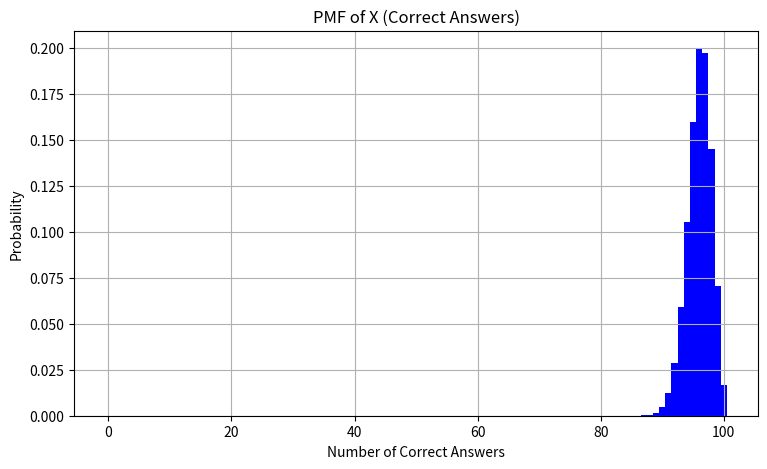

Reproduce this figure in Python. (Note: this script raises an exception after producing the figure.)
import numpy as np
import matplotlib.pyplot as plt
from scipy.stats import binom
from scipy.stats import erlang
from scipy.integrate import quad


def fac(n):
    if n == 0 or n == 1:
        return 1
    else:
        result = 1
        for i in range(2, n + 1):
            result *= i
        return result

def comb(n, r):
    return fac(n) // (fac(r) * fac(n - r))
def pc(t):
    return 0.6 + (2 * t - 40) / 1000

def pw(t):
    return 0.2 + (30 - t) / 1000

def pb(t):
    return 1 - (pc(t) + pw(t))
def pmf(k, n, p):
    return comb(n, k) * (p ** k) * ((1 - p) ** (n - k))



num_questions = 100
time_full = 200  
p_correct = pc(time_full)
p_wrong = pw(time_full)
p_blank = pb(time_full)


x_values = np.arange(num_questions+1)
px = [pmf(k, num_questions, p_correct) for k in range(num_questions + 1)]
py = [pmf(k, num_questions, p_wrong) for k in range(num_questions + 1)]
pz = [pmf(k, num_questions, p_blank) for k in range(num_questions + 1)]


plt.figure(figsize=(30, 5))


plt.subplot(1, 3, 1)
plt.bar(x_values, px, width=1, label='Correct Answer Probability ($P_c$)', color='blue')
plt.title('PMF of X (Correct Answers)')
plt.xlabel('Number of Correct Answers')
plt.ylabel('Probability')
plt.grid(True)
plt.savefig('c:/Users/<user>/OneDrive/Masaüstü/pxpmf.png')
plt.show()
# PMF of Y
plt.subplot(1, 3, 2)
plt.bar(x_values, py, width=1, label='Wrong Answer Probability ($P_w$)', color='red')
plt.title('PMF of Y (Wrong Answers)')
plt.xlabel('Number of Wrong Answers')
plt.grid(True)
plt.savefig('c:/Users/<user>/OneDrive/Masaüstü/pypmf.png')
plt.show()

# PMF of Z
plt.subplot(1, 3, 3)
plt.bar(x_values, pz, width=1, label='Blank Answer Probability ($P_b$)', color='green')
plt.title('PMF of Z (Blank Answers)')
plt.xlabel('Number of Blank Answers')
plt.grid(True)
plt.savefig('c:/Users/<user>/OneDrive/Masaüstü/pzpmf.png')
plt.show()


#px_filename = 'c:/Users/<user>/OneDrive/Masaüstü/pxpmf.png'
#py_filename = 'c:/Users/<user>/OneDrive/Masaüstü/pypmf.png'
#pz_filename = 'c:/Users/<user>/OneDrive/Masaüstü/pzpmf.png'
#plt.savefig(px_filename)
#plt.savefig(py_filename)
#plt.savefig(pz_filename)




def get_net_points(correct, wrong):
    
    net_correct = correct - (wrong / 4)
    
    net_correct = max(net_correct, 0)
   
    return net_correct * 5





# Kullanıcıdan M değerini alma
M = int(input("Enter the value of M (between 0 and 500): "))

# M değerinin mümkün olup olmadığını kontrol etme
probability_more_than_M = 0

# Calculate the probability for all possible distributions of correct and wrong answers
for correct in range(num_questions + 1):
    for wrong in range(num_questions - correct + 1):
        net_p = get_net_points(correct, wrong)
        if net_p > M:
            prob = (comb(num_questions, correct) *
                    comb(num_questions - correct, wrong) *
                    (p_correct ** correct) *
                    (p_wrong ** wrong) *
                    (p_blank ** (num_questions - correct - wrong)))
            probability_more_than_M += prob

print(probability_more_than_M)
net_correct_needed = 40
current_net_correct = 20 - 7 / 4  

questions_left = num_questions - (20 + 7 + 4)


s = 0  

for additional_correct in range(questions_left + 1):
     for additional_incorrect in range(questions_left- additional_correct + 1):
    
        net_correct = current_net_correct + additional_correct - additional_incorrect / 4
        if net_correct >= net_correct_needed:
       
            prob = (comb(questions_left, additional_correct) *comb(questions_left-additional_correct,additional_incorrect)*
                (pc(120) ** additional_correct) *
                (pw(120) ** (additional_incorrect))*(pb(120) ** (questions_left - additional_correct - additional_incorrect)))
            s += prob

print(s)
new_prob = 0
for correct in range(num_questions + 1):
    for wrong in range(num_questions - correct + 1):
        net_p = get_net_points(correct, wrong)
        if net_p > M and num_questions-correct-wrong>=8:
            prob = (comb(num_questions, correct) *
                    comb(num_questions - correct, wrong) *
                    (p_correct ** correct) *
                    (p_wrong ** wrong) *
                    (p_blank ** (num_questions - correct - wrong)))
            new_prob+= prob
if(new_prob != probability_more_than_M):
    print(new_prob)
break_time_phase1 = 4  # 4-minute break before phase 2
break_time_phase2 = 6 
p_correct_phase1 = pc(200)
p_incorrect_phase1 = pw(200)
p_correct_phase2 = pc(156)
p_incorrect_phase2 =  pw(156)
p_correct_phase3 = pc(110)
p_incorrect_phase3 = pw(110)
p_blank_phase1 = pb(200)
p_blank_phase2 = pb(156)
p_blank_phase3 = pb(110)
#print(comb(20, 10) * comb(10, 5) *(p_correct_phase1 ** 10) * ((p_incorrect_phase1) ** (5)*(p_blank_phase1)**(5)))
#print((comb(30, 10) * comb(20, 15) * (p_correct_phase2 ** 10) * ((p_incorrect_phase2) ** (15)*(p_blank_phase2)**(5))))
#print( (comb(50, 25) * comb(25, 15) * (p_correct_phase3 ** 25) * ((p_incorrect_phase3) ** (15)*(p_blank_phase3)**(10))))


def calculate_probability_less_than_300(p_correct_phase1, p_correct_phase2, p_correct_phase3, break_time_phase1, break_time_phase2):
    total_probability = 0
    
    for correct_phase1 in range(21):  
        for correct_phase2 in range(31):  
            for correct_phase3 in range(51):  
                for incorrect_phase1 in range(21-correct_phase1):
                    for incorrect_phase2 in range(31-correct_phase2):
                        for incorrect_phase3 in range(51-correct_phase3):
                            total_points = get_net_points(correct_phase1, incorrect_phase1) + get_net_points(correct_phase2, incorrect_phase2) + get_net_points(correct_phase3, incorrect_phase3)
                            if total_points < 300:
                                prob_combination = (comb(20, correct_phase1) * comb(20 - correct_phase1, incorrect_phase1) * (p_correct_phase1 ** correct_phase1) * ((p_incorrect_phase1) ** (incorrect_phase1) * (p_blank_phase1) ** (20 - incorrect_phase1 - correct_phase1))) * \
                                                   (comb(30, correct_phase2) * comb(30 - correct_phase2, incorrect_phase2) * (p_correct_phase2 ** correct_phase2) * ((p_incorrect_phase2) ** (incorrect_phase2) * (p_blank_phase2) ** (30 - incorrect_phase2 - correct_phase2))) * \
                                                   (comb(50, correct_phase3) * comb(50 - correct_phase3, incorrect_phase3) * (p_correct_phase3 ** correct_phase3) * ((p_incorrect_phase3) ** (incorrect_phase3) * (p_blank_phase3) ** (50 - incorrect_phase3 - correct_phase3)))
                                total_probability += prob_combination
    
    return total_probability









probability_less_than_300 = calculate_probability_less_than_300(p_correct_phase1, p_correct_phase2, p_correct_phase3, break_time_phase1, break_time_phase2)
print(probability_less_than_300)
lam = 1/40

# 25 dakikadan uzun sürme olasılığı
prob_over_25 = np.exp(-lam * 25)
print("Probability that phase 1 lasts longer than 25 minutes:", prob_over_25)

# Simülasyon yaparak 1000 kere tekrarlayalım ve süreleri kaydedelim
durations = np.random.exponential(scale=40, size=1000)
counts_over_25 = (durations > 25).sum()
prob_simulated = counts_over_25 / 1000

# Sürelerin histogramını çiz
plt.hist(durations, bins=30, edgecolor='black')
plt.axvline(25, color='red', linestyle='dashed', linewidth=2)
plt.title('Count-Probability Histogram of Phase 1 Duration')
plt.xlabel('Duration (minutes)')
plt.ylabel('Count')

# Grafiği kaydet
plt.savefig('c:/Users/<user>/OneDrive/Masaüstü/countprob.png')
plt.show()

# Simüle edilen olasılığı yazdır
print("Simulated probability:", prob_simulated)
n = 2


prob_60_to_80, _ = quad(lambda x: erlang.pdf(x, n, scale=1/lam), 60, 80)

# PDF'in grafiğini çiz
x_values = np.linspace(0, 200, 1000)  # 0 ile 200 dakika arasında değerler
y_values = erlang.pdf(x_values, n, scale=1/lam)
plt.plot(x_values, y_values, label=f'Erlang PDF (n={n}, λ={lam})')
plt.fill_between(x_values, y_values, where=(x_values > 60) & (x_values < 80), color='skyblue', alpha=0.5, label='Area under curve (60 to 80 min)')
plt.legend()
plt.title('Erlang Distribution PDF')
plt.xlabel('Time (minutes)')
plt.ylabel('Density')
plt.grid(True)

# Grafiği kaydet
plt.savefig('c:/Users/<user>/OneDrive/Masaüstü/erlangpdf.png')
plt.close()

# Olasılığı yazdır
print(f"Probability that the solution time of the second 30 questions will be between 60 and 80 minutes: {prob_60_to_80:.4f}")

